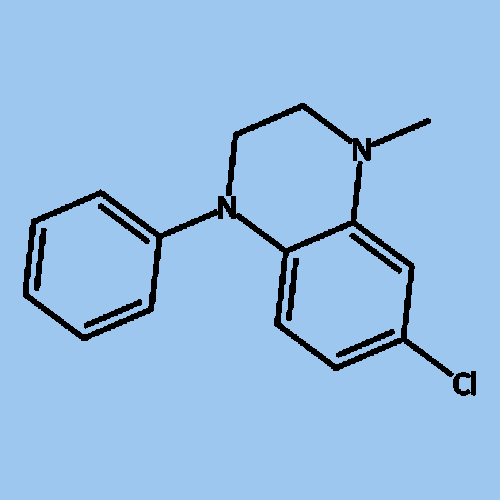
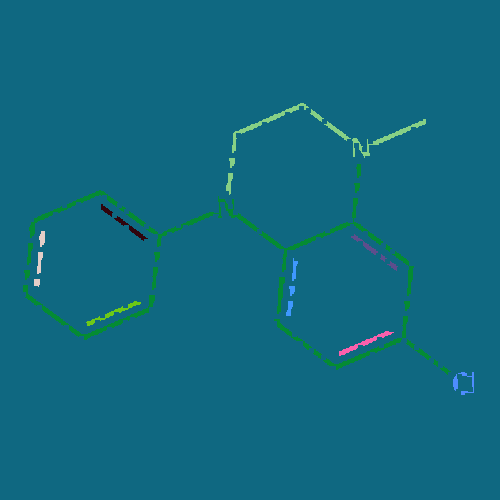
Input picture: input_500x500_split.png (500x500), committed beside the script.
Output picture: output_500x500_split.png (500x500), as committed by the script's author.
Transform script: img2graph_split.py (Python; library hint: Pillow): line 236 names the input picture, line 242 names the output picture.
def label_connected_regions(grid):
    if not grid or not grid[0]:
        return
    
    rows, cols = len(grid), len(grid[0])
    current_label = 1  # 当前的标定序号，从1开始
    
    def dfs(x, y, label):
        # 检查边界以及当前格点是否为-1
        if (x < 0 or x >= rows or 
            y < 0 or y >= cols or 
            grid[x][y] != -1):
            return
        
        # 将当前格点的-1改为标定值
        grid[x][y] = label
        
        # 递归检查上下左右四个方向
        dfs(x-1, y, label)  # 上
        dfs(x+1, y, label)  # 下
        dfs(x, y-1, label)  # 左
        dfs(x, y+1, label)  # 右
    
    # 从左上到右下扫描
    for i in range(rows):
        for j in range(cols):
            if grid[i][j] == -1:
                # 遇到-1时进入标定状态，使用DFS标记整个连通区域
                dfs(i, j, current_label)
                current_label += 1  # 标定完成后序号加1
    
    return  # 不返回新数组，直接修改输入的grid

from PIL import Image
import numpy as np
from tqdm import tqdm,trange
# def label_connected_regions(grid):
#     if grid.size == 0 or grid[0].all() == 0:
#         return
#     print(f"grid shape: {grid.shape}")
#     print(f"rows: {len(grid)}, cols: {len(grid[0])}")
#     rows, cols = len(grid), len(grid[0])
#     current_label = 1  # 当前的标定序号，从1开始
    
#     def dfs(x, y, label):
#         if (x < 0 or x >= rows or 
#             y < 0 or y >= cols or 
#             grid[x][y] != -1):
#             return
        
#         grid[x][y] = label
#         dfs(x-1, y, label)  # 上
#         dfs(x+1, y, label)  # 下
#         dfs(x, y-1, label)  # 左
#         dfs(x, y+1, label)  # 右
    
#     for i in trange(rows, desc="Labeling regions",ncols=100):
#         for j in range(cols):
#             if grid[i][j] == -1:
#                 dfs(i, j, current_label)
#                 current_label += 1
from collections import deque
def label_connected_regions(grid):
    if grid.size == 0 or grid[0].all() == 0:
        return
    rows, cols = len(grid), len(grid[0])
    current_label = 1  # 当前的标定序号，从1开始
    
    def label_region(x, y, label):
        # 使用栈进行迭代DFS
        stack = deque([(x, y)])
        
        while stack:
            cx, cy = stack.pop()
            # 检查边界以及当前格点是否为-1
            if (cx < 0 or cx >= rows or 
                cy < 0 or cy >= cols or 
                grid[cx][cy] != -1):
                continue
            
            # 将当前格点的-1改为标定值
            grid[cx][cy] = label
            
            # 将上下左右四个方向加入栈
            stack.append((cx-1, cy))  # 上
            stack.append((cx+1, cy))  # 下
            stack.append((cx, cy-1))  # 左
            stack.append((cx, cy+1))  # 右
    
    # 从左上到右下扫描
    for i in range(rows):
        for j in range(cols):
            if grid[i][j] == -1:
                label_region(i, j, current_label)
                current_label += 1
def array_to_image(grid, output_file="labeled_regions.png"):
    rows, cols = len(grid), len(grid[0])
    # 创建一个RGB图像，初始为黑色 (0, 0, 0)
    img = Image.new("RGB", (cols, rows), "black")
    pixels = img.load()

    # 预定义100个颜色，用于标定值到颜色的映射
    color_map = {
        -1: (0, 0, 0),  # 黑色
        255: (255, 255, 255),  # 白色
    }
    for i in range(0, 100):
        color_map[i] = (
            np.random.randint(0, 256),
            np.random.randint(0, 256),
            np.random.randint(0, 256)
        )

    # 找到最大标定值，确保未定义的标定值也能映射到随机颜色
    max_label = max(max(row) for row in grid)
    if max_label > len(color_map) - 1:
        for label in range(len(color_map), max_label + 1):
            # 为超出预定义颜色的标定值生成随机颜色
            color_map[label] = (
                np.random.randint(0, 256),
                np.random.randint(0, 256),
                np.random.randint(0, 256)
            )

    # 将数组值映射到图像像素
    for i in range(rows):
        for j in range(cols):
            label = grid[i][j]
            pixels[j, i] = color_map[label]  # 注意：PIL 中 (x, y) 对应 (列, 行)

    # 保存图像为PNG文件
    img.save(output_file)
    print(f"Image saved as {output_file}")
from scipy.ndimage import binary_erosion, binary_dilation
from skimage.morphology import skeletonize
from scipy.ndimage import label
import numpy as np
from scipy.ndimage import binary_erosion, label

from PIL import Image
import numpy as np
from collections import deque
from scipy.ndimage import binary_erosion, binary_dilation, label
from skimage.morphology import skeletonize
from skimage.measure import find_contours
from skimage.feature import corner_harris, corner_peaks

def preprocess_grid(grid):
    sum_minus = np.sum(grid == -1)
    print(f"初始 -1 个数: {sum_minus}")
    binary_grid = (grid == -1).astype(np.uint8)
    binary_grid[binary_grid == 255] = 0

    skeleton = skeletonize(binary_grid).astype(np.uint8)
    print(f"骨架化后 -1 个数: {np.sum(skeleton)}")

    labeled_skeleton, num_features = label(skeleton)
    protected = np.zeros_like(binary_grid, dtype=np.uint8)
    for i in range(1, num_features + 1):
        region = (labeled_skeleton == i)
        region_pixels = np.sum(region)
        padded_region = np.pad(region, 1, mode='constant')
        neighbors = (padded_region[2:, 1:-1] + padded_region[:-2, 1:-1] + 
                     padded_region[1:-1, 2:] + padded_region[1:-1, :-2] +
                     padded_region[2:, 2:] + padded_region[2:, :-2] + 
                     padded_region[:-2, 2:] + padded_region[:-2, :-2])
        branch_points = np.sum(neighbors[1:-1, 1:-1] > 2)
        if branch_points < 5 and region_pixels > 10:
            protected |= region.astype(np.uint8)

    erode_mask = binary_grid & ~protected
    eroded = binary_erosion(erode_mask, structure=np.ones((3, 3)), iterations=1).astype(np.uint8)
    eroded = np.bitwise_or(eroded, protected)
    eroded = binary_dilation(eroded, structure=np.ones((2, 2)), iterations=1).astype(np.uint8)

    grid_preprocessed = np.zeros_like(grid)
    grid_preprocessed[eroded == 1] = -1
    grid_preprocessed[eroded == 0] = 255
    return grid_preprocessed

def erode_corners(grid_preprocessed):
    """
    对每个连通域的角点区域进行腐蚀
    输入：标记后的网格（值包括 0, 1, 2, 3 等）
    输出：腐蚀后的网格
    """
    grid_result = grid_preprocessed.copy()
    max_label = np.max(grid_preprocessed)
    
    for label_val in range(1, max_label + 1):
        # 提取当前连通域
        binary_region = (grid_preprocessed == label_val).astype(np.uint8)
        
        # 提取边界
        contours = find_contours(binary_region, level=0.5)
        if not contours:
            continue
        
        # 将边界转换为图像
        contour_img = np.zeros_like(binary_region)
        for contour in contours:
            for y, x in contour:
                contour_img[int(y), int(x)] = 1
        
        # Harris 角点检测
        harris_response = corner_harris(contour_img, sigma=1)
        corners = corner_peaks(harris_response, min_distance=5, threshold_rel=0.1)
        
        # 对每个角点区域进行局部腐蚀
        for y, x in corners:
            # 定义腐蚀区域（5x5 窗口）
            y_min, y_max = max(0, y-2), min(grid_preprocessed.shape[0], y+3)
            x_min, x_max = max(0, x-2), min(grid_preprocessed.shape[1], x+3)
            region_to_erode = binary_region[y_min:y_max, x_min:x_max]
            if np.sum(region_to_erode) > 0:  # 确保区域内有像素
                eroded_region = binary_erosion(region_to_erode, structure=np.ones((3, 3)), iterations=2)
                # 更新结果，只影响当前标签的值
                mask = (grid_result[y_min:y_max, x_min:x_max] == label_val)
                grid_result[y_min:y_max, x_min:x_max][mask] = 255  # 腐蚀后设为 0
        
    return grid_result
# 测试代码
if __name__ == "__main__":
    # 创建一个 500x500 的测试数组
    # grid = np.zeros((500, 500), dtype=int)
    # # 添加一些 -1 的连通区域
    # grid[50:100, 50:70] = -1    # 一个矩形区域
    # grid[200:220, 300:350] = -1 # 另一个矩形区域
    # grid[400:450, 400:420] = -1 # 第三个矩形区域
    import pickle
    file = "/root/reaction_data/chemical_tools/tmp_pic_array.pkl"
    with open(file, "rb") as f:
        grid = pickle.load(f)
    print(f"grid shape: {grid.shape}")
    # # 处理连通区域
    array_to_image(grid, "input_500x500_split.png")
    grid_preprocessed = preprocess_grid(grid)
    # label_connected_regions(grid_preprocessed)
    label_connected_regions(grid_preprocessed)
    grid_preprocessed = erode_corners(grid_preprocessed)
    # 将结果映射为图像并保存
    array_to_image(grid_preprocessed, "output_500x500_split.png")